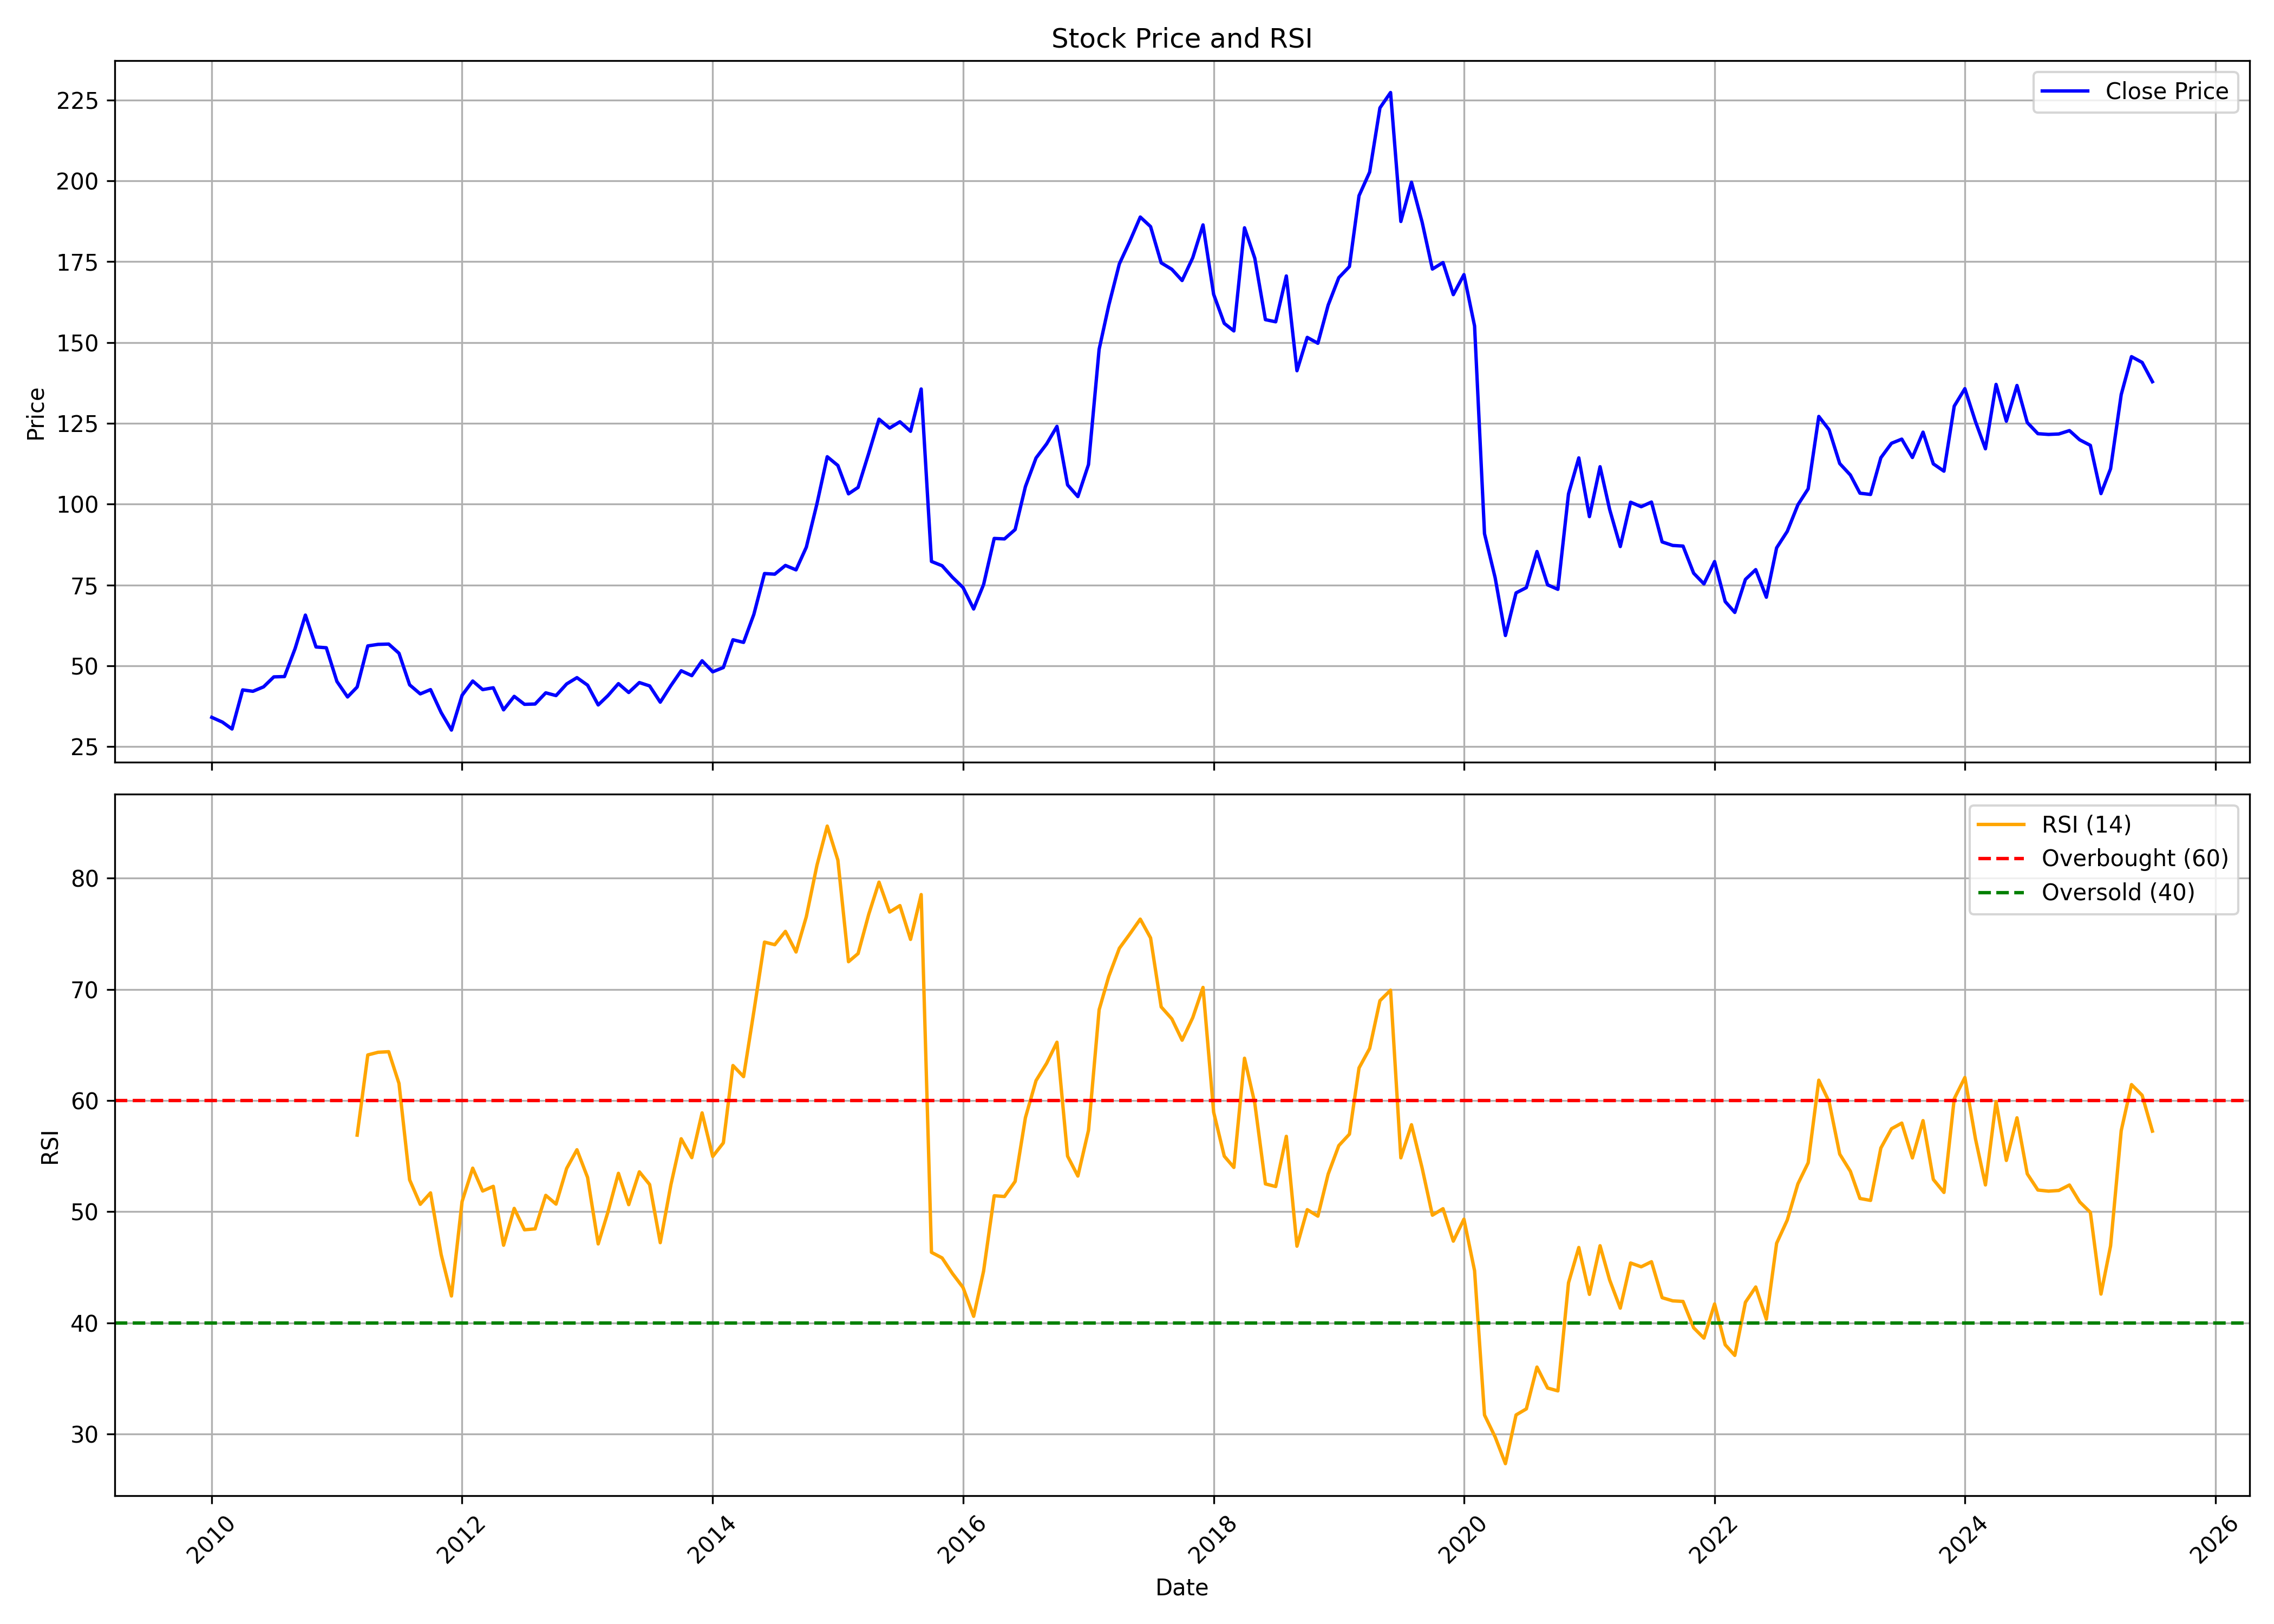

The table this chart was drawn from, first rows:
, date, symbol, open, high, low, close, volume, rsi
0, 2010-01-01, DCBBANK, 33.04, 40.2, 30.53, 34.09, 69462106, 
1, 2010-02-01, DCBBANK, 34.13, 35.84, 29.01, 32.62, 21737075, 
2, 2010-03-01, DCBBANK, 32.62, 35.55, 30.34, 30.48, 21326476, 
3, 2010-04-01, DCBBANK, 30.81, 43.61, 30.48, 42.57, 115258835, 
4, 2010-05-01, DCBBANK, 42.67, 45.42, 38.54, 42.14, 102935424, 
5, 2010-06-01, DCBBANK, 42.48, 49.11, 41.91, 43.52, 134060833, 
6, 2010-07-01, DCBBANK, 43.33, 49.68, 42.05, 46.6, 131404677, 
7, 2010-08-01, DCBBANK, 47.07, 52.72, 45.23, 46.7, 99159372, 
8, 2010-09-01, DCBBANK, 47.17, 56.22, 46.7, 55.37, 123445915, 
9, 2010-10-01, DCBBANK, 56.32, 72.77, 55.23, 65.71, 131408168, 
10, 2010-11-01, DCBBANK, 66.8, 72.2, 48.5, 55.84, 106583312, 
11, 2010-12-01, DCBBANK, 56.7, 61.06, 45.56, 55.61, 68972028, 
12, 2011-01-01, DCBBANK, 55.94, 56.79, 43.14, 45.18, 40625780, 
13, 2011-02-01, DCBBANK, 45.51, 48.16, 36.5, 40.39, 49368137, 
14, 2011-03-01, DCBBANK, 40.39, 44.94, 39.58, 43.47, 37423814, 56.89
15, 2011-04-01, DCBBANK, 43.61, 61.63, 43.19, 56.18, 149373836, 64.11
16, 2011-05-01, DCBBANK, 56.41, 59.73, 50.35, 56.65, 97292561, 64.35
17, 2011-06-01, DCBBANK, 56.89, 59.97, 50.68, 56.75, 77302979, 64.4
18, 2011-07-01, DCBBANK, 57.08, 62.58, 53.28, 53.9, 97921738, 61.54
19, 2011-08-01, DCBBANK, 54.71, 55.7, 39.39, 44.14, 45768436, 52.87
20, 2011-09-01, DCBBANK, 44.14, 47.41, 41.05, 41.34, 47648281, 50.67
21, 2011-10-01, DCBBANK, 39.68, 43.33, 35.55, 42.67, 73968365, 51.7
22, 2011-11-01, DCBBANK, 42.67, 43.52, 33.14, 35.55, 36738613, 46.15
23, 2011-12-01, DCBBANK, 36.79, 38.97, 28.63, 30.15, 41424236, 42.42
24, 2012-01-01, DCBBANK, 30.53, 41.43, 29.44, 40.91, 78361855, 50.92
25, 2012-02-01, DCBBANK, 41.24, 53.1, 40.34, 45.32, 77760762, 53.92
26, 2012-03-01, DCBBANK, 45.89, 47.31, 37.93, 42.67, 45327520, 51.87
27, 2012-04-01, DCBBANK, 43.04, 49.16, 41.58, 43.23, 76151761, 52.29
28, 2012-05-01, DCBBANK, 43.23, 43.9, 35.18, 36.41, 48490320, 46.99
29, 2012-06-01, DCBBANK, 36.31, 42.29, 34.7, 40.58, 47141029, 50.3
30, 2012-07-01, DCBBANK, 40.91, 45.94, 36.22, 38.11, 76540450, 48.38
31, 2012-08-01, DCBBANK, 37.93, 40.58, 37.17, 38.21, 35407763, 48.46
32, 2012-09-01, DCBBANK, 38.78, 43.9, 37.93, 41.67, 38799430, 51.48
33, 2012-10-01, DCBBANK, 41.62, 45.04, 40.3, 40.82, 40693548, 50.69
34, 2012-11-01, DCBBANK, 40.82, 44.75, 40.39, 44.42, 20995206, 53.9
35, 2012-12-01, DCBBANK, 44.75, 50.06, 44.23, 46.36, 59433138, 55.58
36, 2013-01-01, DCBBANK, 46.6, 49.68, 43.52, 44.04, 37617787, 53.09
37, 2013-02-01, DCBBANK, 44.23, 44.47, 37.07, 37.93, 13489836, 47.11
38, 2013-03-01, DCBBANK, 37.97, 42.57, 37.26, 40.77, 12811220, 49.93
39, 2013-04-01, DCBBANK, 40.77, 46.46, 39.49, 44.51, 22208546, 53.46
40, 2013-05-01, DCBBANK, 44.51, 46.51, 41.24, 41.76, 16003650, 50.64
41, 2013-06-01, DCBBANK, 41.72, 52, 40.91, 44.85, 27844384, 53.59
42, 2013-07-01, DCBBANK, 45.04, 50.96, 40.48, 43.8, 24929425, 52.45
43, 2013-08-01, DCBBANK, 43.8, 44.51, 36.03, 38.78, 10399227, 47.22
44, 2013-09-01, DCBBANK, 39.82, 45.23, 38.59, 43.9, 9498831, 52.42
45, 2013-10-01, DCBBANK, 44.09, 50.58, 43.28, 48.5, 22022850, 56.57
46, 2013-11-01, DCBBANK, 48.5, 53.33, 44.42, 46.98, 20514308, 54.87
47, 2013-12-01, DCBBANK, 47.12, 55.37, 46.36, 51.58, 19589263, 58.9
48, 2014-01-01, DCBBANK, 51.86, 57.46, 47.03, 48.16, 23647386, 54.98
49, 2014-02-01, DCBBANK, 47.98, 51.67, 47.69, 49.49, 5259845, 56.2
50, 2014-03-01, DCBBANK, 49.3, 58.78, 49.3, 58.07, 15237987, 63.15
51, 2014-04-01, DCBBANK, 57.84, 64.47, 55.28, 57.27, 21799334, 62.16
52, 2014-05-01, DCBBANK, 57.27, 73.86, 56.89, 65.94, 29798873, 68.02
53, 2014-06-01, DCBBANK, 66.37, 80.97, 65.42, 78.55, 38605677, 74.26
54, 2014-07-01, DCBBANK, 78.27, 83.77, 70.97, 78.36, 25153030, 74.03
55, 2014-08-01, DCBBANK, 76.85, 82.49, 71.58, 81.06, 13314722, 75.22
56, 2014-09-01, DCBBANK, 81.44, 87.7, 74.57, 79.69, 22916397, 73.37
57, 2014-10-01, DCBBANK, 80.12, 87.23, 75.85, 86.71, 12455233, 76.55
58, 2014-11-01, DCBBANK, 86.66, 101.4, 83.25, 100.1, 22625809, 81.17
59, 2014-12-01, DCBBANK, 100.6, 117.5, 91.97, 114.7, 37915241, 84.7
... 127 more rows
